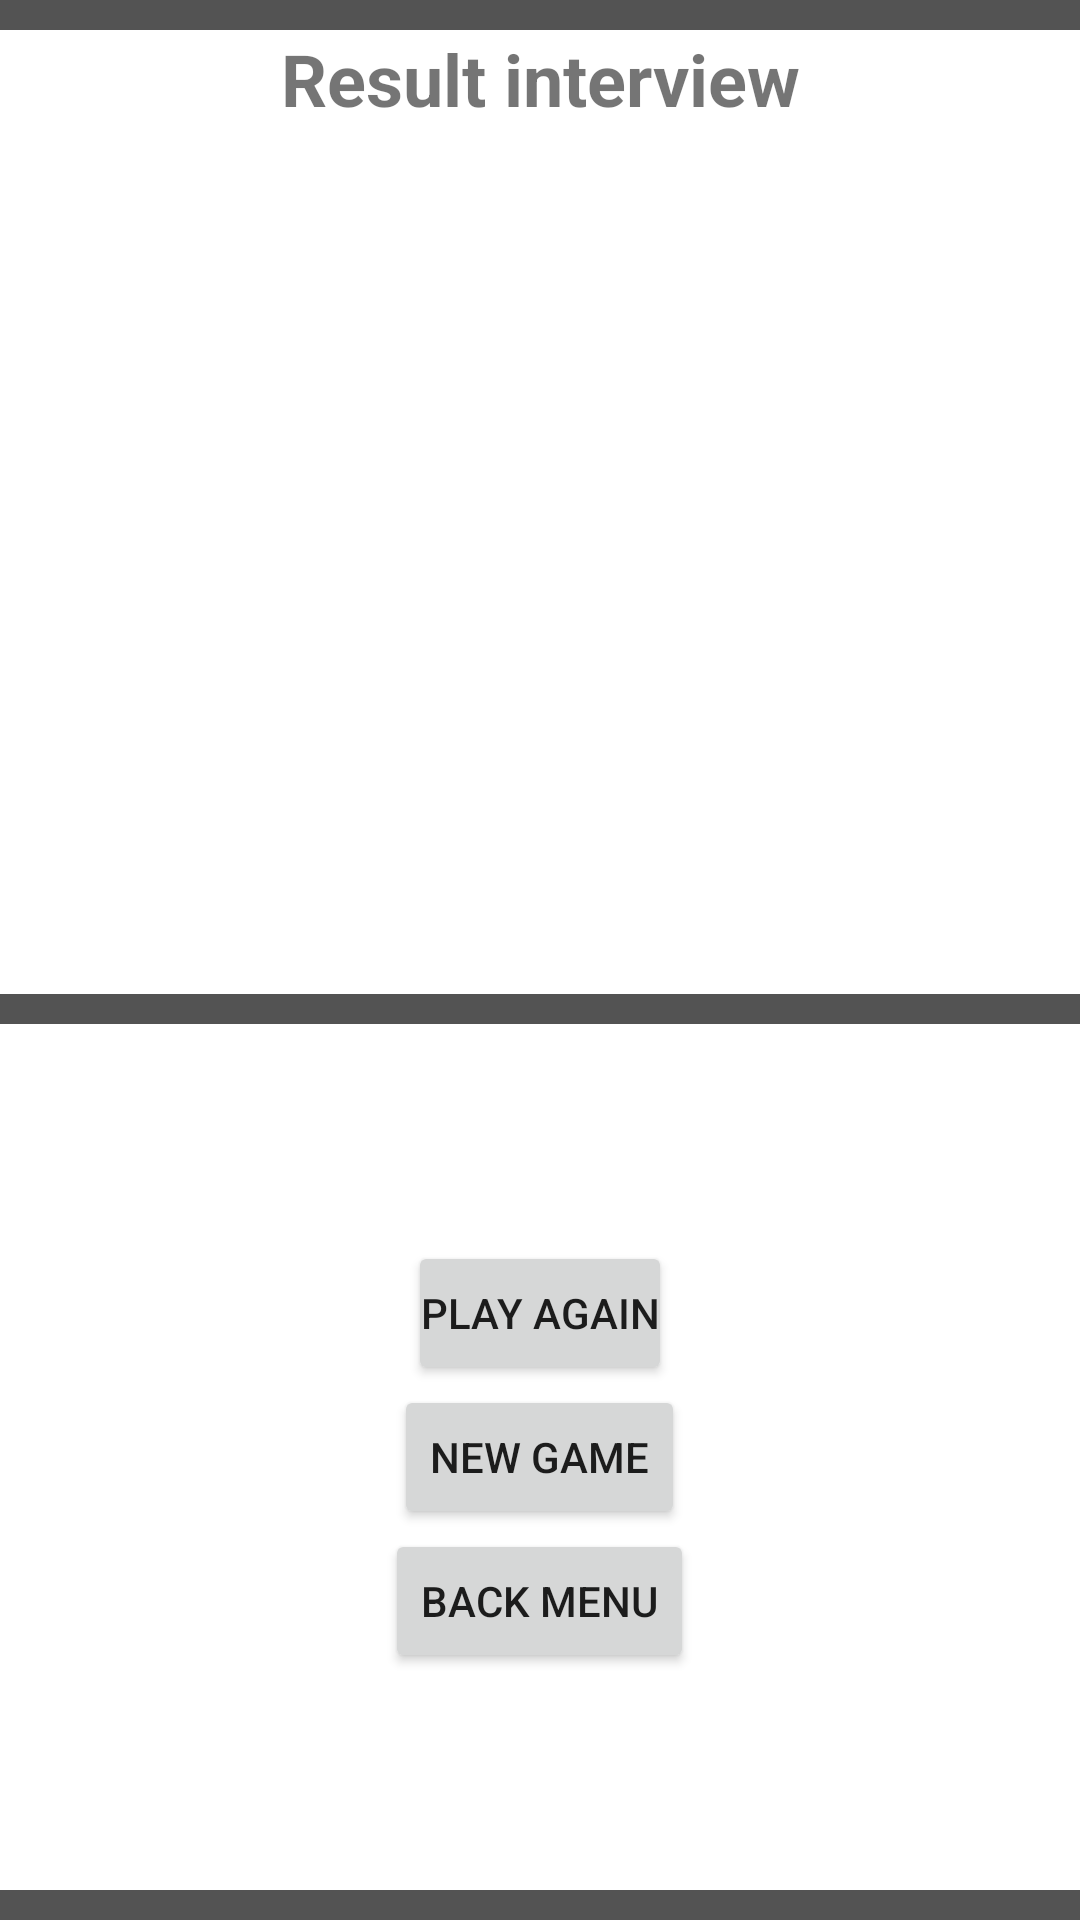

The Android layout XML behind this screen, and the referenced resources:
<!-- AndroidManifest.xml: application theme Theme.TwoChairs -->
<!-- res/layout/fragment_result.xml -->
<?xml version="1.0" encoding="utf-8"?>
<LinearLayout xmlns:android="http://schemas.android.com/apk/res/android"
    xmlns:tools="http://schemas.android.com/tools"
    android:layout_width="match_parent"
    android:layout_height="match_parent"
    android:layout_weight="1"
    android:orientation="vertical"
    tools:context=".presenter.play.result.ResultFragment">

    <View
        android:id="@+id/view8"
        android:layout_width="match_parent"
        android:layout_height="10dp"
        android:layout_weight="0"
        android:background="@drawable/line" />

    <TextView
        android:id="@+id/textView2"
        android:layout_width="match_parent"
        android:layout_height="wrap_content"
        android:layout_gravity="center"
        android:layout_weight="0"
        android:gravity="center"
        android:text="@string/ressult_interview"
        android:textSize="24sp"
        android:textStyle="bold" />

    <androidx.recyclerview.widget.RecyclerView
        android:id="@+id/recyclerView"
        android:layout_width="match_parent"
        android:layout_height="wrap_content"
        android:layout_weight="8" />

    <View
        android:id="@+id/viewMiddle"
        android:layout_width="match_parent"
        android:layout_height="10dp"
        android:layout_weight="0"
        android:background="@drawable/line" />

    <LinearLayout
        android:layout_width="match_parent"
        android:layout_height="wrap_content"
        android:layout_weight="4"
        android:orientation="vertical"
        android:gravity= "center">

        <Button
            android:id="@+id/bttnPlayAgain"
            android:layout_width="wrap_content"
            android:layout_height="wrap_content"
            android:layout_gravity="center"
            android:layout_weight="0"
            android:padding="4dp"
            android:text="@string/retry_play" />

        <Button
            android:id="@+id/bttnChangePlayer"
            android:layout_width="wrap_content"
            android:layout_height="wrap_content"
            android:layout_gravity="center"
            android:layout_weight="0"
            android:text="@string/change_player" />

        <Button

            android:id="@+id/bttnBackMenu"
            android:layout_width="wrap_content"
            android:layout_height="wrap_content"
            android:layout_gravity="center"
            android:layout_weight="0"
            android:text="@string/back_menu" />
    </LinearLayout>

    <View
        android:id="@+id/view10"
        android:layout_width="match_parent"
        android:layout_height="10dp"
        android:layout_weight="0"
        android:background="@drawable/line" />

</LinearLayout>
<!-- resources referenced by this layout -->
<resources>
  <!-- drawable line (drawable) -->
  <?xml version="1.0" encoding="utf-8"?>
  <layer-list xmlns:android="http://schemas.android.com/apk/res/android">
      
      <item android:id="@android:id/background">
          <shape>
              <solid android:angle="270"
                  android:color="#535353"/>
          </shape>
  
      </item>
  
  
  </layer-list>
  <string name="back_menu">Back menu</string>
  <string name="change_player">New Game</string>
  <string name="ressult_interview">Result interview</string>
  <string name="retry_play">Play again</string>
  <style name="Theme.TwoChairs" parent="Theme.MaterialComponents.DayNight.NoActionBar">
          
          <item name="colorPrimary">@color/purple_500</item>
          <item name="colorPrimaryVariant">@color/purple_700</item>
          <item name="colorOnPrimary">@color/white</item>
          
          <item name="colorSecondary">@color/teal_200</item>
          <item name="colorSecondaryVariant">@color/teal_700</item>
          <item name="colorOnSecondary">@color/black</item>
          
          <item name="android:statusBarColor" tools:targetApi="l">?attr/colorPrimaryVariant</item>
          
      </style>
  <!-- not gathered from this repository: default colours our renderer supplied (Android Studio template values) -->
  <color name="purple_500">#FF6200EE</color>
  <color name="purple_700">#FF3700B3</color>
  <color name="teal_200">#FF03DAC5</color>
  <color name="teal_700">#FF018786</color>
  <color name="black">#FF000000</color>
  <color name="white">#FFFFFFFF</color>
</resources>
